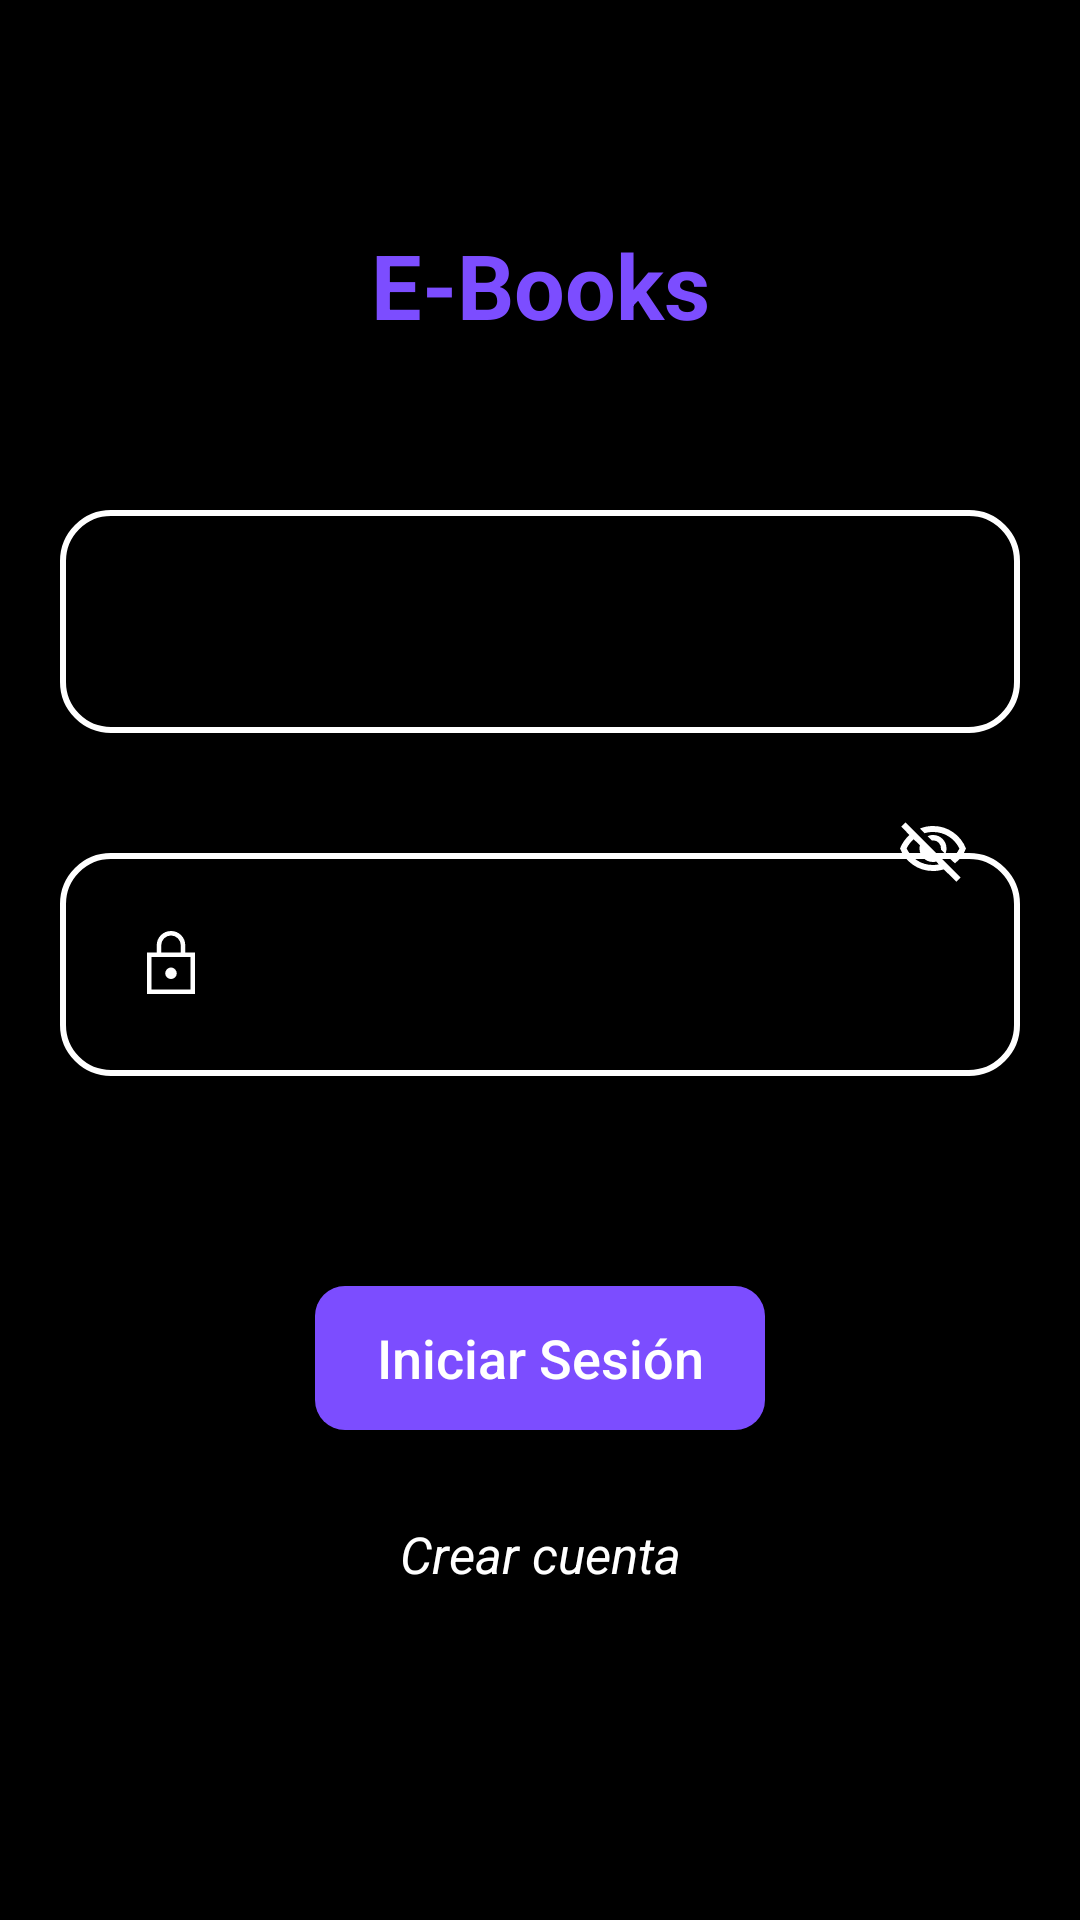

Android layout source for this screen:
<!-- AndroidManifest.xml: application theme Theme.AppCompat.Light -->
<!-- res/layout/activity_login.xml -->
<?xml version="1.0" encoding="utf-8"?>
<RelativeLayout xmlns:android="http://schemas.android.com/apk/res/android"
    xmlns:app="http://schemas.android.com/apk/res-auto"
    xmlns:tools="http://schemas.android.com/tools"
    android:layout_width="match_parent"
    android:layout_height="match_parent"
    android:gravity="center"
    android:background="@color/black"
    tools:context=".Login">

    <TextView
        android:id="@+id/Txt1"
        android:layout_width="match_parent"
        android:textAlignment="center"
        android:layout_marginTop="70dp"
        android:layout_marginBottom="30dp"
        android:layout_height="50dp"
        android:layout_centerHorizontal="true"
        android:elegantTextHeight="true"
        android:text="E-Books"
        android:textColor="#7C4DFF"
        android:textSize="30sp"
        android:textStyle="bold" />



    <EditText
        android:id="@+id/Edit1"
        android:layout_width="match_parent"
        android:layout_height="wrap_content"
        android:layout_below="@id/Txt1"
        android:layout_centerHorizontal="true"
        android:layout_marginStart="20dp"
        android:layout_marginTop="20dp"
        android:layout_marginEnd="20dp"
        android:layout_marginBottom="20dp"
        android:background="@drawable/margen"
        android:drawableLeft="@drawable/ic_baseline_email_24"
        android:drawablePadding="10dp"
        android:hint="Correo"
        android:maxLines="1"
        android:padding="25dp"
        android:singleLine="true"
        android:textColor="@color/white" />

    <EditText
        android:id="@+id/Edit2"
        android:layout_width="match_parent"
        android:layout_height="wrap_content"
        android:layout_below="@+id/Edit1"
        android:layout_centerHorizontal="true"
        android:layout_marginStart="20dp"
        android:layout_marginTop="20dp"
        android:layout_marginEnd="20dp"
        android:layout_marginBottom="20dp"
        android:background="@drawable/margen"
        android:drawableLeft="@drawable/padlock"
        android:drawablePadding="10dp"
        android:hint="Contraseña"
        android:inputType="textPassword"
        android:maxLines="1"
        android:padding="25dp"
        android:singleLine="true"
        android:textColor="@color/white" />

    <androidx.constraintlayout.widget.ConstraintLayout
        android:layout_width="match_parent"
        android:layout_height="match_parent">

        <ImageButton
            android:id="@+id/off1"
            android:layout_width="28dp"
            android:layout_height="28dp"
            android:src="@drawable/off"
            android:background="@android:color/transparent"
            app:layout_constraintBottom_toBottomOf="parent"
            app:layout_constraintEnd_toEndOf="parent"
            app:layout_constraintHorizontal_bias="0.895"
            app:layout_constraintStart_toStartOf="parent"
            app:layout_constraintTop_toTopOf="parent"
            app:layout_constraintVertical_bias="0.44"
            tools:ignore="SpeakableTextPresentCheck,TouchTargetSizeCheck" />

    </androidx.constraintlayout.widget.ConstraintLayout>

    <Button
        android:id="@+id/Btn1"
        android:layout_width="150dp"
        android:layout_height="48dp"
        android:layout_below="@id/Edit2"
        android:layout_centerHorizontal="true"
        android:layout_marginTop="50dp"
        android:background="@drawable/btn_color"
        android:text="Iniciar Sesión"
        android:textAllCaps="false"
        android:textColor="@color/white"
        android:textSize="18dp"
        tools:ignore="TouchTargetSizeCheck" />

    <TextView
        android:id="@+id/Txt2"
        android:layout_width="110dp"
        android:layout_height="25dp"
        android:layout_below="@+id/Btn1"
        android:layout_centerHorizontal="true"
        android:layout_marginTop="30dp"
        android:text="Crear cuenta"
        android:textAlignment="center"
        android:textColor="@color/white"
        android:textSize="17dp"
        android:textStyle="italic" />


</RelativeLayout>
<!-- resources referenced by this layout -->
<resources>
  <color name="black">#FF000000</color>
  <color name="white">#FFFFFFFF</color>
  <!-- drawable btn_color (drawable) -->
  <?xml version="1.0" encoding="utf-8"?>
  <selector xmlns:android="http://schemas.android.com/apk/res/android">
  
  
  
      <item>
          <shape android:shape="rectangle">
  
              <solid android:color="#7C4DFF" />
              <corners android:radius="10dp" />
  
          </shape>
  
  
      </item>
  
  </selector>
  <!-- drawable margen (drawable) -->
  <?xml version="1.0" encoding="utf-8"?>
  <shape xmlns:android="http://schemas.android.com/apk/res/android"
      android:shape="rectangle">
  
      <stroke
          android:width="2sp"
          android:color="#FFFFFF" />
  
      <corners
          android:radius="16dp"
          />
  
  
  
  </shape>
  <!-- drawable off (drawable) -->
  <vector xmlns:android="http://schemas.android.com/apk/res/android"
      android:width="24dp"
      android:height="24dp"
      android:viewportWidth="960"
      android:viewportHeight="960"
      android:tint="#FFFFFF">
    <path
        android:fillColor="@android:color/white"
        android:pathData="M644,532L586,474Q595,427 559,386Q523,345 466,354L408,296Q425,288 442.5,284Q460,280 480,280Q555,280 607.5,332.5Q660,385 660,460Q660,480 656,497.5Q652,515 644,532ZM772,658L714,602Q752,573 781.5,538.5Q811,504 832,460Q782,359 688.5,299.5Q595,240 480,240Q451,240 423,244Q395,248 368,256L306,194Q347,177 390,168.5Q433,160 480,160Q631,160 749,243.5Q867,327 920,460Q897,519 859.5,569.5Q822,620 772,658ZM792,904L624,738Q589,749 553.5,754.5Q518,760 480,760Q329,760 211,676.5Q93,593 40,460Q61,407 93,361.5Q125,316 166,280L56,168L112,112L848,848L792,904ZM222,336Q193,362 169,393Q145,424 128,460Q178,561 271.5,620.5Q365,680 480,680Q500,680 519,677.5Q538,675 558,672L522,634Q511,637 501,638.5Q491,640 480,640Q405,640 352.5,587.5Q300,535 300,460Q300,449 301.5,439Q303,429 306,418L222,336ZM541,429L541,429Q541,429 541,429Q541,429 541,429Q541,429 541,429Q541,429 541,429Q541,429 541,429Q541,429 541,429ZM390,504Q390,504 390,504Q390,504 390,504L390,504Q390,504 390,504Q390,504 390,504Q390,504 390,504Q390,504 390,504Z"/>
  </vector>
  <!-- drawable padlock (drawable) -->
  <vector xmlns:android="http://schemas.android.com/apk/res/android"
      android:width="24dp"
      android:height="24dp"
      android:viewportWidth="960"
      android:viewportHeight="960"
      android:tint="#FFFFFF">
    <path
        android:fillColor="@android:color/white"
        android:pathData="M160,880L160,326L290,326L290,230Q290,151.15 345.61,95.58Q401.21,40 480.11,40Q559,40 614.5,95.58Q670,151.15 670,230L670,326L800,326L800,880L160,880ZM220,820L740,820L740,386L220,386L220,820ZM480.17,680Q512,680 534.5,657.97Q557,635.94 557,605Q557,575 534.33,550.5Q511.66,526 479.83,526Q448,526 425.5,550.5Q403,575 403,605.5Q403,636 425.67,658Q448.34,680 480.17,680ZM350,326L610,326L610,230Q610,175.83 572.12,137.92Q534.23,100 480.12,100Q426,100 388,137.92Q350,175.83 350,230L350,326ZM220,820L220,386L220,386L220,820L220,820Z"/>
  </vector>
</resources>
